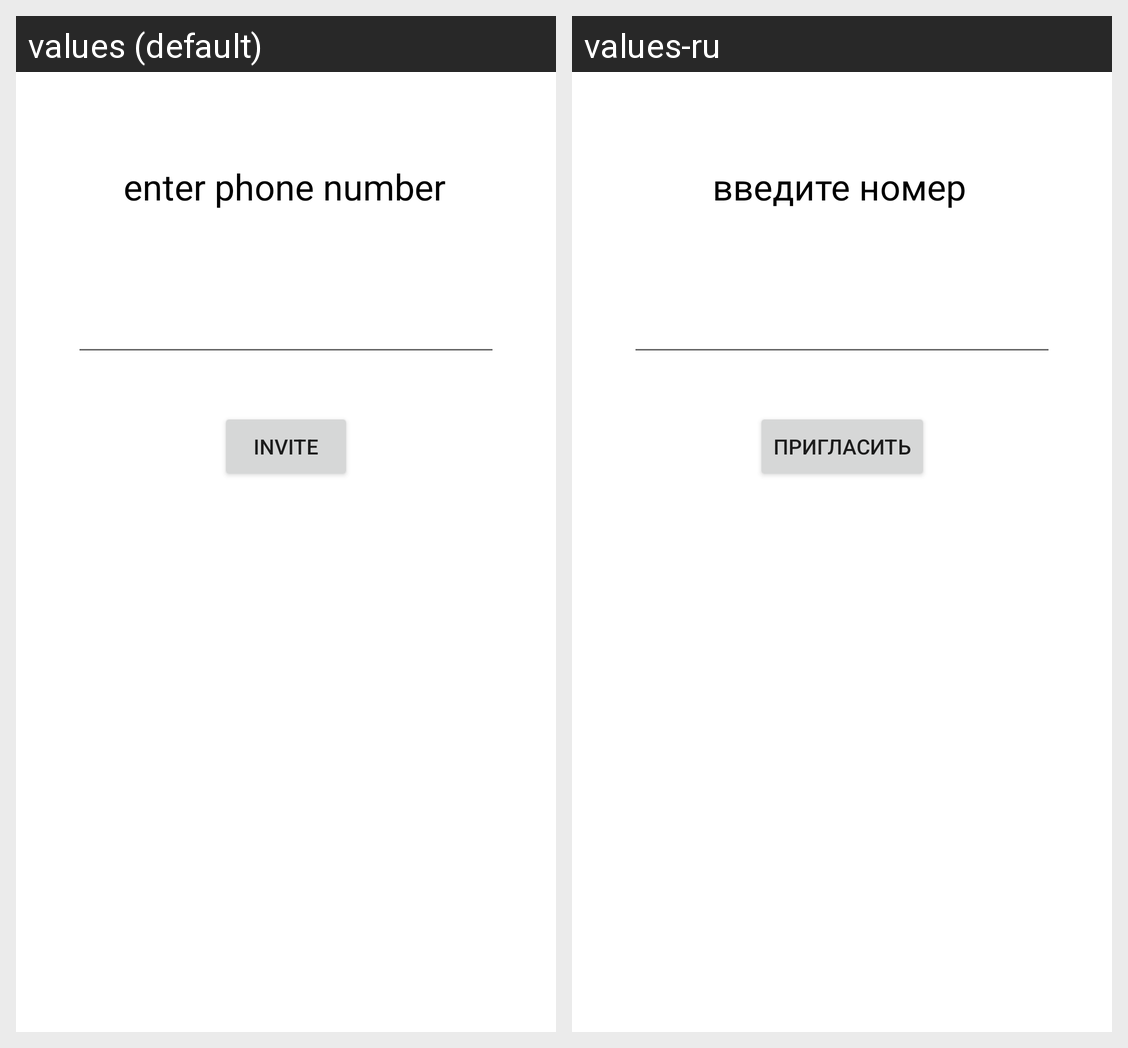

The same Android screen rendered under two of its app's locales, left to right. List the strings drawn on it with the default value and each locale's translation.
Android screen res/layout/fragment_invite.xml rendered under 2 locales, left to right: values (default), values-ru. Device: Nexus 5 (rendered at 1080×1920; each locale shown at half size, 540×960, under a caption strip naming it); theme Theme.Whatch_To_Movie_Application.
Strings drawn on this screen, with the default value and each locale's value (text and hints the layout hard-codes, and strings that could not be matched under every locale, appear in the picture but are not listed):

button_ready
  values: Invite
  values-ru: Пригласить

invite_text_view
  values: enter phone number
  values-ru: введите номер
